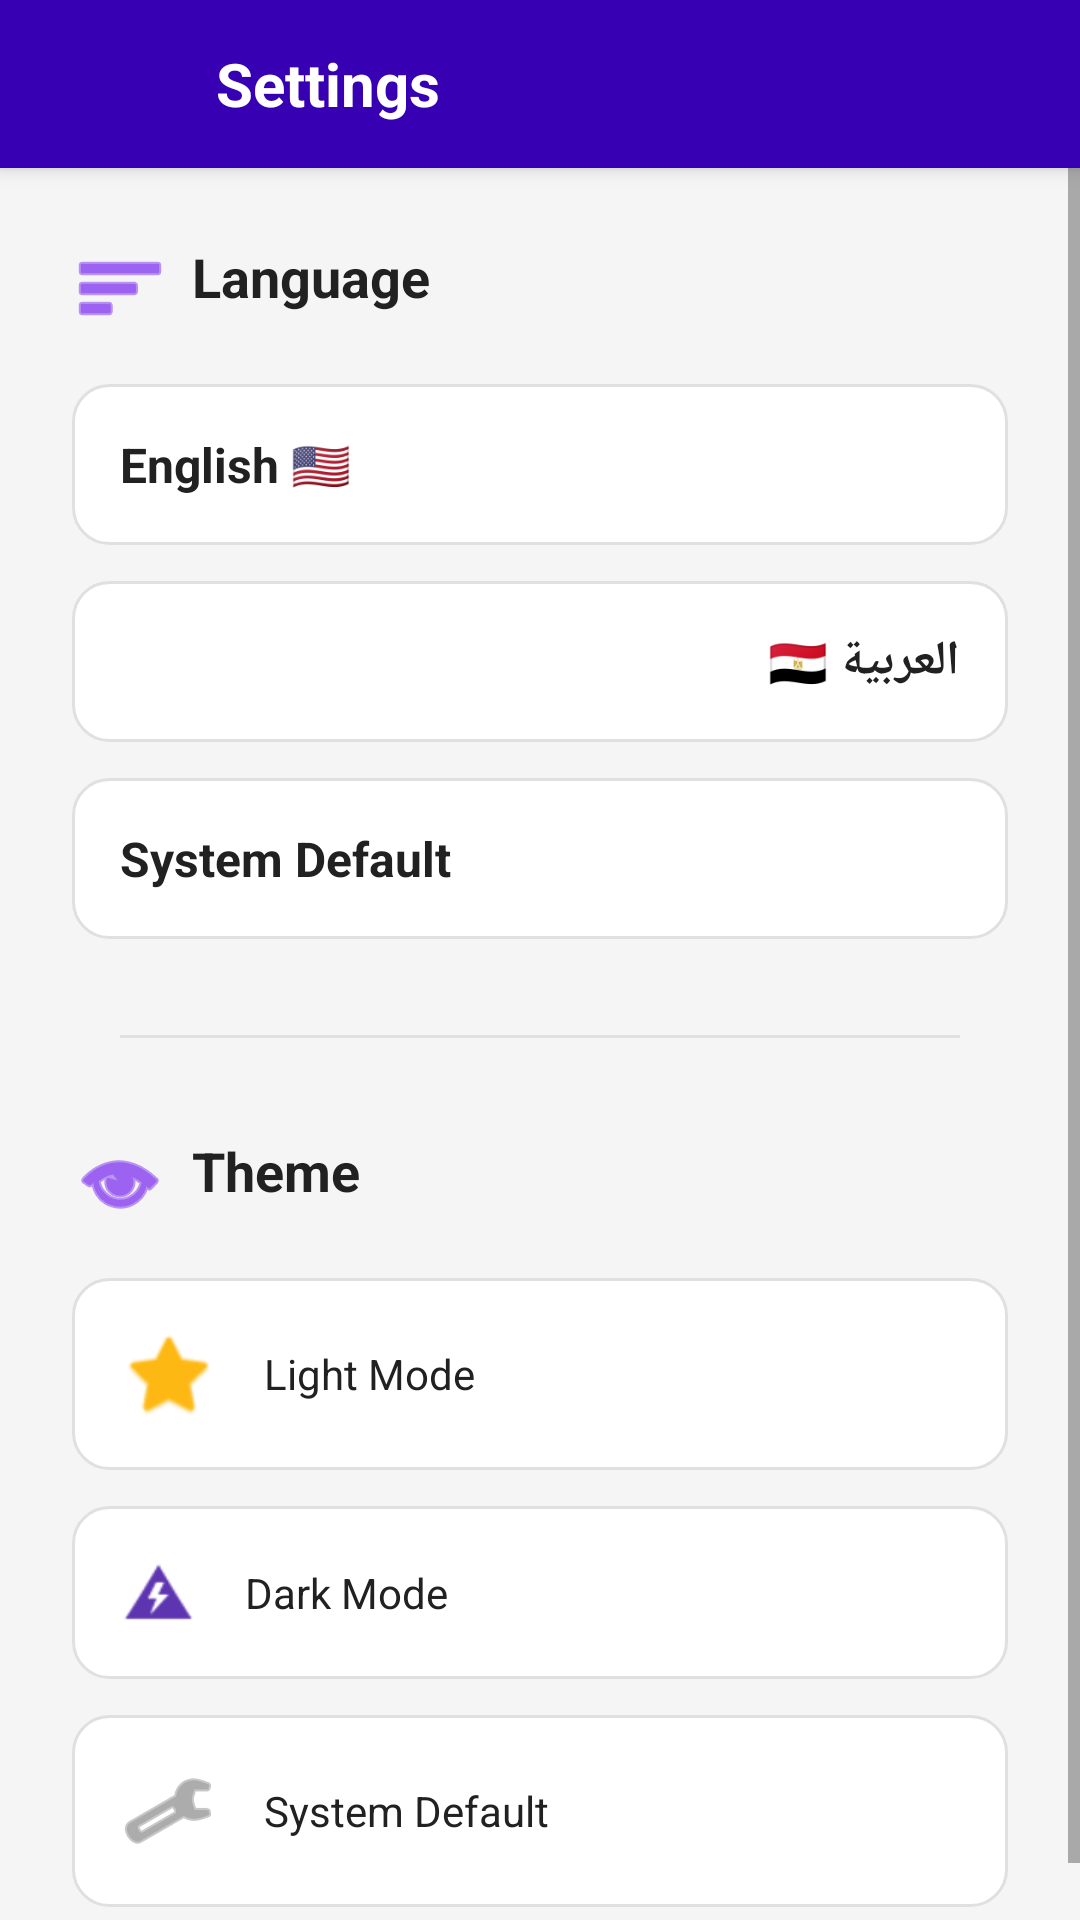

Write the Android layout XML for this screen, with the resource values it uses.
<!-- AndroidManifest.xml: application theme Theme.Univ -->
<!-- res/layout/activity_settings.xml -->
<?xml version="1.0" encoding="utf-8"?>
<LinearLayout xmlns:android="http://schemas.android.com/apk/res/android"
    xmlns:app="http://schemas.android.com/apk/res-auto"
    android:layout_width="match_parent"
    android:layout_height="match_parent"
    android:background="@color/main_background"
    android:orientation="vertical">

    <LinearLayout
        android:layout_width="match_parent"
        android:layout_height="?attr/actionBarSize"
        android:background="@color/purple_700"
        android:gravity="center_vertical"
        android:orientation="horizontal"
        android:paddingHorizontal="16dp"
        android:elevation="4dp">

        <ImageButton
            android:id="@+id/btn_back"
            android:layout_width="40dp"
            android:layout_height="40dp"
            android:background="?attr/selectableItemBackgroundBorderless"
            android:src="@drawable/ic_back"
            app:tint="@color/white"
            android:contentDescription="Back" />

        <TextView
            android:id="@+id/tv_page_title"
            android:layout_width="wrap_content"
            android:layout_height="wrap_content"
            android:layout_marginStart="16dp"
            android:text="@string/settings_title"
            android:textColor="@color/white"
            android:textSize="20sp"
            android:textStyle="bold" />
    </LinearLayout>

    <ScrollView
        android:layout_width="match_parent"
        android:layout_height="match_parent"
        android:fillViewport="true">

        <LinearLayout
            android:layout_width="match_parent"
            android:layout_height="wrap_content"
            android:orientation="vertical"
            android:padding="24dp">

            <TextView
                android:layout_width="wrap_content"
                android:layout_height="wrap_content"
                android:text="@string/language_label"
                android:textSize="18sp"
                android:textStyle="bold"
                android:textColor="@color/text_primary"
                android:layout_marginBottom="16dp"
                android:drawablePadding="8dp"
                app:drawableStartCompat="@android:drawable/ic_menu_sort_by_size"
                app:drawableTint="@color/purple_500"/>

            <RadioGroup
                android:id="@+id/language_group"
                android:layout_width="match_parent"
                android:layout_height="wrap_content"
                android:layout_marginBottom="32dp">

                <RadioButton
                    android:id="@+id/radio_en"
                    android:layout_width="match_parent"
                    android:layout_height="wrap_content"
                    android:text="@string/lang_english"
                    android:textColor="@color/text_primary"
                    android:background="@drawable/bg_radio_selector"
                    android:button="@null"
                    android:padding="16dp"
                    android:layout_marginBottom="12dp"
                    android:textSize="16sp"
                    android:textStyle="bold"/>

                <RadioButton
                    android:id="@+id/radio_ar"
                    android:layout_width="match_parent"
                    android:layout_height="wrap_content"
                    android:text="@string/lang_arabic"
                    android:textColor="@color/text_primary"
                    android:background="@drawable/bg_radio_selector"
                    android:button="@null"
                    android:padding="16dp"
                    android:layout_marginBottom="12dp"
                    android:textSize="16sp"
                    android:textStyle="bold"/>

                <RadioButton
                    android:id="@+id/radio_system_lang"
                    android:layout_width="match_parent"
                    android:layout_height="wrap_content"
                    android:text="@string/lang_system"
                    android:textColor="@color/text_primary"
                    android:background="@drawable/bg_radio_selector"
                    android:button="@null"
                    android:padding="16dp"
                    android:textSize="16sp"
                    android:textStyle="bold"/>
            </RadioGroup>

            <View
                android:layout_width="match_parent"
                android:layout_height="1dp"
                android:background="#E0E0E0"
                android:layout_marginHorizontal="16dp"
                android:layout_marginBottom="32dp"/>

            <TextView
                android:layout_width="wrap_content"
                android:layout_height="wrap_content"
                android:text="@string/theme_label"
                android:textSize="18sp"
                android:textStyle="bold"
                android:textColor="@color/text_primary"
                android:layout_marginBottom="16dp"
                android:drawablePadding="8dp"
                app:drawableStartCompat="@android:drawable/ic_menu_view"
                app:drawableTint="@color/purple_500"/>

            <RadioGroup
                android:id="@+id/theme_group"
                android:layout_width="match_parent"
                android:layout_height="wrap_content">

                <RadioButton
                    android:id="@+id/radio_light"
                    android:layout_width="match_parent"
                    android:layout_height="wrap_content"
                    android:text="@string/light_mode"
                    android:textColor="@color/text_primary"
                    android:background="@drawable/bg_radio_selector"
                    android:button="@null"
                    android:drawableStart="@android:drawable/btn_star_big_on"
                    android:drawableTint="#FDB813"
                    android:drawablePadding="16dp"
                    android:padding="16dp"
                    android:layout_marginBottom="12dp"/>

                <RadioButton
                    android:id="@+id/radio_dark"
                    android:layout_width="match_parent"
                    android:layout_height="wrap_content"
                    android:text="@string/dark_mode"
                    android:textColor="@color/text_primary"
                    android:background="@drawable/bg_radio_selector"
                    android:button="@null"
                    android:drawableStart="@android:drawable/ic_lock_idle_low_battery"
                    android:drawableTint="#5E35B1"
                    android:drawablePadding="16dp"
                    android:padding="16dp"
                    android:layout_marginBottom="12dp"/>

                <RadioButton
                    android:id="@+id/radio_system"
                    android:layout_width="match_parent"
                    android:layout_height="wrap_content"
                    android:text="@string/system_default"
                    android:textColor="@color/text_primary"
                    android:background="@drawable/bg_radio_selector"
                    android:button="@null"
                    android:drawableStart="@android:drawable/ic_menu_manage"
                    android:drawableTint="@color/text_secondary"
                    android:drawablePadding="16dp"
                    android:padding="16dp"/>
            </RadioGroup>

        </LinearLayout>
    </ScrollView>
</LinearLayout>
<!-- resources referenced by this layout -->
<resources>
  <color name="main_background">#F5F5F5</color>
  <color name="purple_500">#6200EE</color>
  <color name="purple_700">#3700B3</color>
  <color name="text_primary">#212121</color>
  <color name="text_secondary">#757575</color>
  <color name="white">#FFFFFFFF</color>
  <!-- drawable bg_radio_selector (drawable) -->
  <?xml version="1.0" encoding="utf-8"?>
  <selector xmlns:android="http://schemas.android.com/apk/res/android">
  
      <item android:state_checked="true">
          <shape android:shape="rectangle">
              <solid android:color="#1A6200EE"/> <stroke android:width="2dp" android:color="@color/purple_500"/> <corners android:radius="12dp"/>
          </shape>
      </item>
  
      <item>
          <shape android:shape="rectangle">
              <solid android:color="@color/card_background"/> <stroke android:width="1dp" android:color="#E0E0E0"/> <corners android:radius="12dp"/>
          </shape>
      </item>
  </selector>
  <string name="dark_mode">Dark Mode</string>
  <string name="lang_arabic">العربية 🇪🇬</string>
  <string name="lang_english">English 🇺🇸</string>
  <string name="lang_system">System Default</string>
  <string name="language_label">Language</string>
  <string name="light_mode">Light Mode</string>
  <string name="settings_title">Settings</string>
  <string name="system_default">System Default</string>
  <string name="theme_label">Theme</string>
  <style name="Theme.Univ" parent="Theme.MaterialComponents.DayNight.NoActionBar">
          
          <item name="colorPrimary">@color/purple_500</item>
          <item name="colorPrimaryVariant">@color/purple_700</item>
          <item name="colorOnPrimary">@color/white</item>
          
          <item name="colorSecondary">@color/teal_200</item>
          <item name="colorSecondaryVariant">@color/teal_700</item>
          <item name="colorOnSecondary">@color/black</item>
          
          <item name="android:statusBarColor" tools:targetApi="l">?attr/colorPrimaryVariant</item>
          
      </style>
  <color name="card_background">#FFFFFF</color>
  <color name="teal_200">#03DAC5</color>
  <color name="teal_700">#018786</color>
  <color name="black">#FF000000</color>
</resources>
